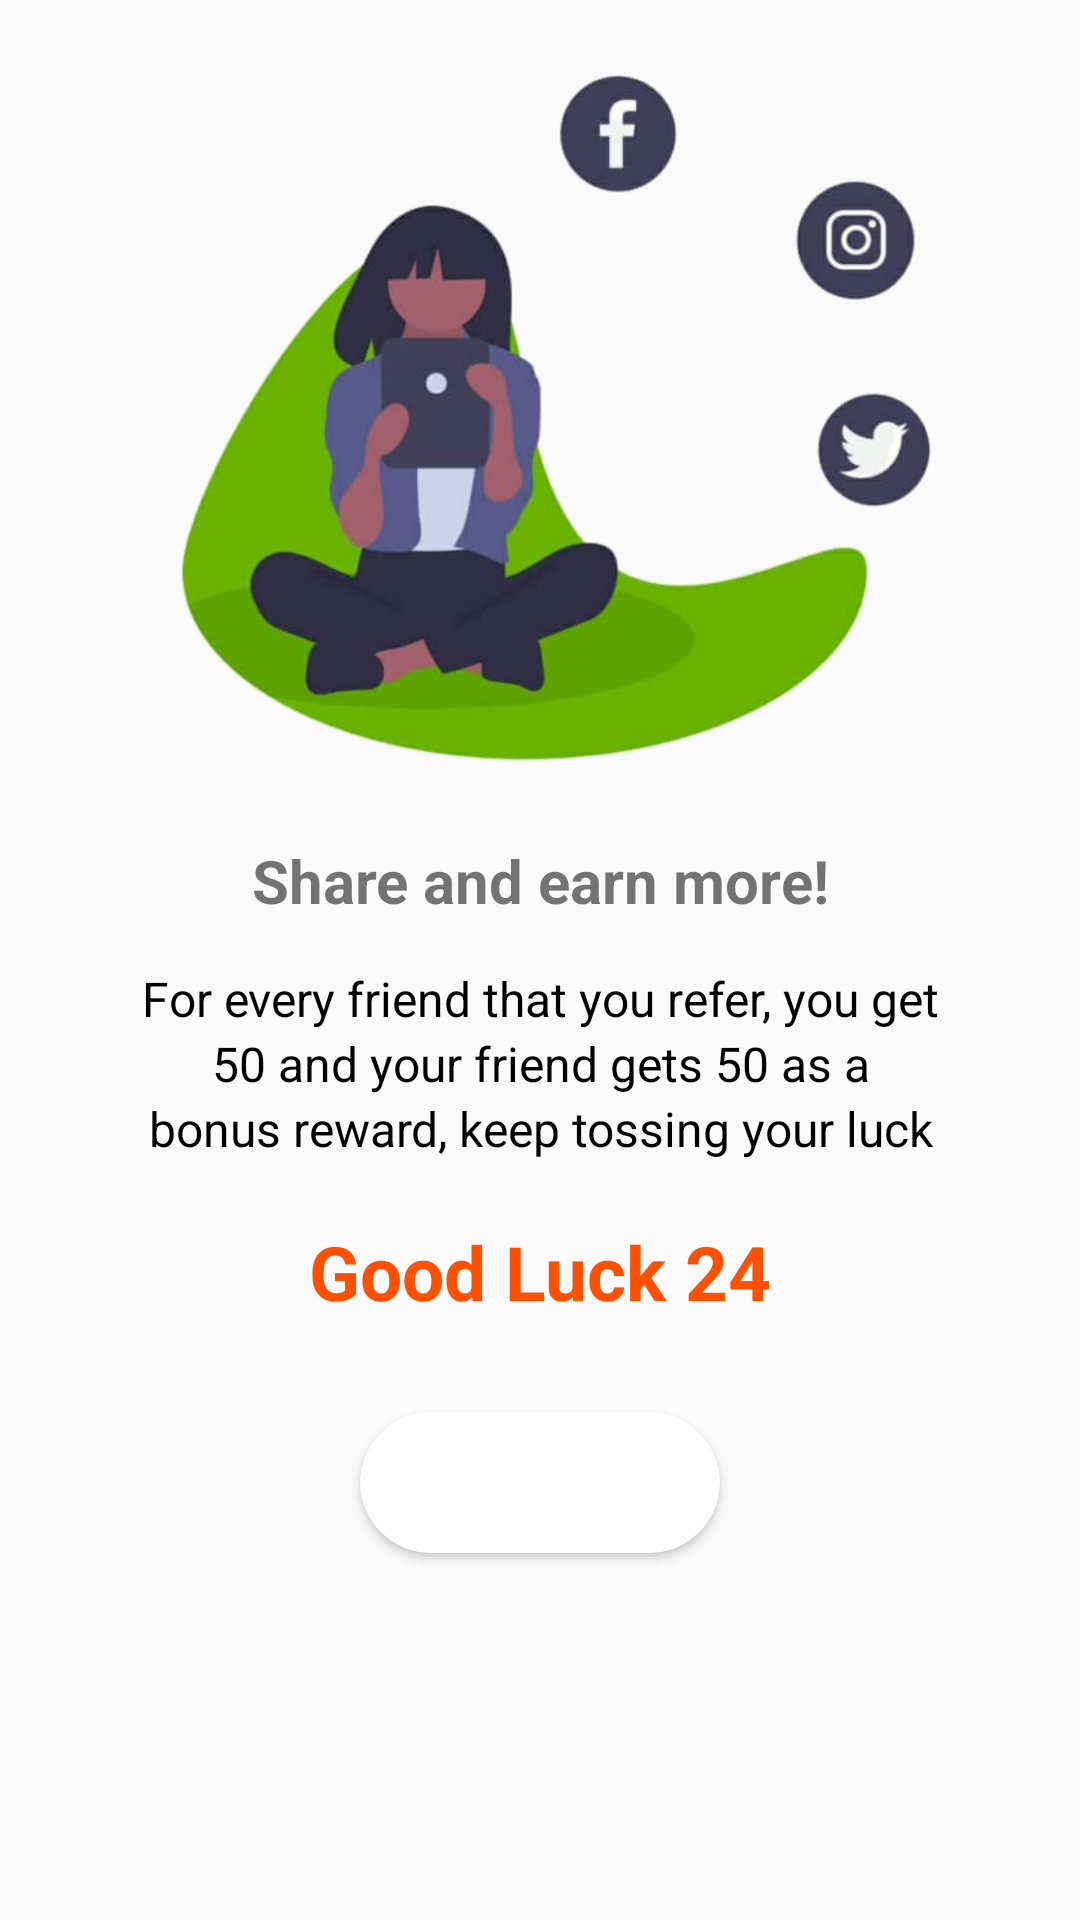

Reconstruct the res/layout file that produces this screen, plus the resources it refers to.
<!-- AndroidManifest.xml: application theme AppTheme -->
<!-- res/layout/activity_refer.xml -->
<?xml version="1.0" encoding="utf-8"?>
<ScrollView xmlns:android="http://schemas.android.com/apk/res/android"
    android:layout_width="match_parent"
    android:layout_height="match_parent"
    android:fillViewport="true"
    xmlns:app="http://schemas.android.com/apk/res-auto">

    <LinearLayout
        android:layout_width="match_parent"
        android:layout_height="wrap_content"
        android:orientation="vertical"
        android:paddingLeft="20dp"
        android:paddingRight="20dp"
        android:layout_marginBottom="30dp">

        <ImageView
            android:layout_width="match_parent"
            android:layout_height="280dp"
            android:src="@drawable/refer"
            android:contentDescription="@string/app_name" />

        <TextView
            android:layout_width="match_parent"
            android:layout_height="wrap_content"
            android:text="Share and earn more!"
            android:gravity="center"
            android:textSize="20sp"
            android:textStyle="bold"/>

        <TextView
            android:layout_width="match_parent"
            android:layout_height="wrap_content"
            android:text="For every friend that you refer, you get"
            android:gravity="center"
            android:textSize="16sp"
            android:textColor="@color/black"
            android:layout_marginTop="15dp" />

        <TextView
            android:id="@+id/prizeTv"
            android:layout_width="match_parent"
            android:layout_height="wrap_content"
            android:text="50 and your friend gets 50 as a"
            android:gravity="center"
            android:textColor="@color/black"
            android:textSize="16sp" />

        <TextView
            android:layout_width="match_parent"
            android:layout_height="wrap_content"
            android:text="bonus reward, keep tossing your luck"
            android:gravity="center"
            android:textColor="@color/black"
            android:textSize="16sp" />

        <TextView
            android:id="@+id/refer"
            android:layout_width="match_parent"
            android:layout_height="wrap_content"
            android:text="@string/app_name"
            android:gravity="center"
            android:background="@drawable/dotted_circle"
            android:textSize="25sp"
            android:textColor="@color/colorPrimary"
            android:layout_marginTop="20dp"
            android:layout_marginLeft="20dp"
            android:layout_marginRight="20dp"
            android:textStyle="bold"/>

        <androidx.cardview.widget.CardView
            android:layout_width="wrap_content"
            android:layout_height="wrap_content"
            android:layout_marginTop="30dp"
            android:layout_gravity="center"
            android:layout_marginBottom="30dp"
            app:cardCornerRadius="30dp">
            <TextView
                android:id="@+id/share"
                android:layout_width="120dp"
                android:layout_height="wrap_content"
                android:text="Share"
                android:textStyle="bold"
                android:textSize="20sp"
                android:padding="@dimen/max10"
                android:textAllCaps="false"
                android:textColor="@color/white"
                android:background="@drawable/button_background_accent"
                android:textAlignment="center"
                app:drawableRightCompat="@drawable/icons8_share_24"
                android:drawableTint="@color/white"/>
        </androidx.cardview.widget.CardView>

    </LinearLayout>

</ScrollView>
<!-- resources referenced by this layout -->
<resources>
  <color name="black">#000000</color>
  <color name="colorPrimary">#fe5000</color>
  <color name="white">#FFFFFF</color>
  <dimen name="max10">10dp</dimen>
  <!-- drawable icons8_share_24: png bitmap (drawable, 450 bytes) -->
  <!-- drawable refer: png bitmap (drawable, 156586 bytes) -->
  <string name="app_name">Good Luck 24</string>
  <style name="AppTheme" parent="Theme.AppCompat.Light.DarkActionBar">
          
          <item name="colorPrimary">@color/colorPrimary</item>
          <item name="colorPrimaryDark">@color/colorPrimaryDark</item>
          <item name="colorAccent">@color/colorAccent</item>
      </style>
  <color name="colorPrimaryDark">#f47721</color>
  <color name="colorAccent">#ff9933</color>
</resources>
